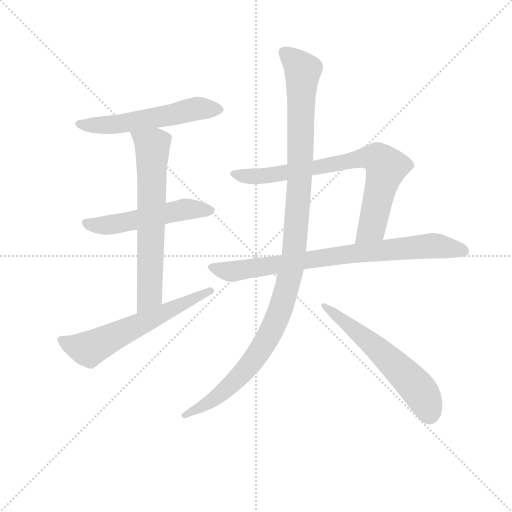
t = 0.00 s
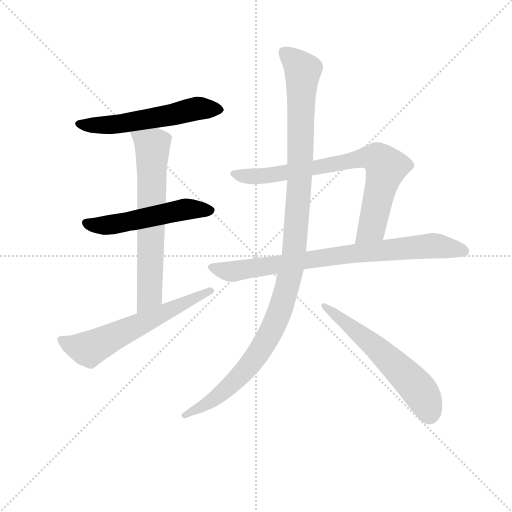
t = 1.42 s
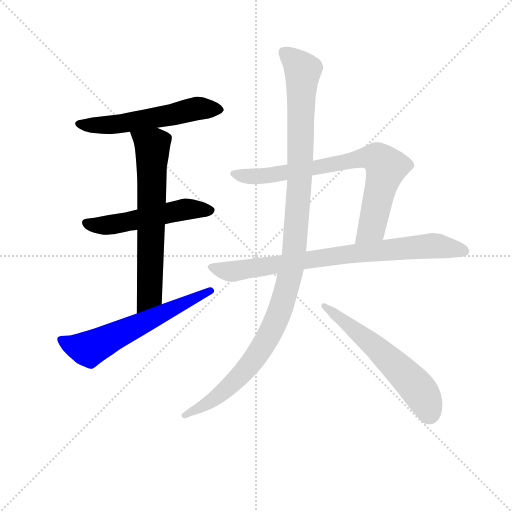
t = 2.84 s
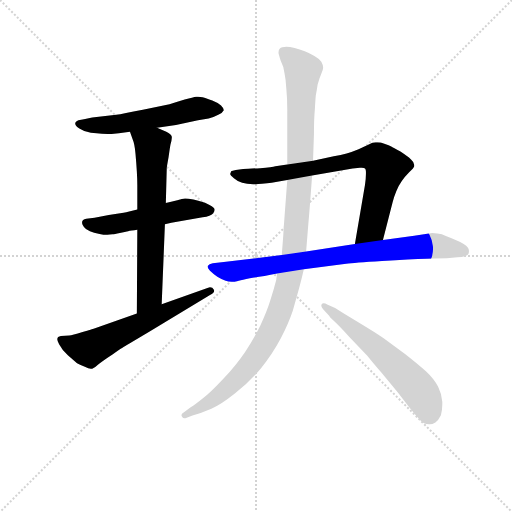
t = 4.26 s
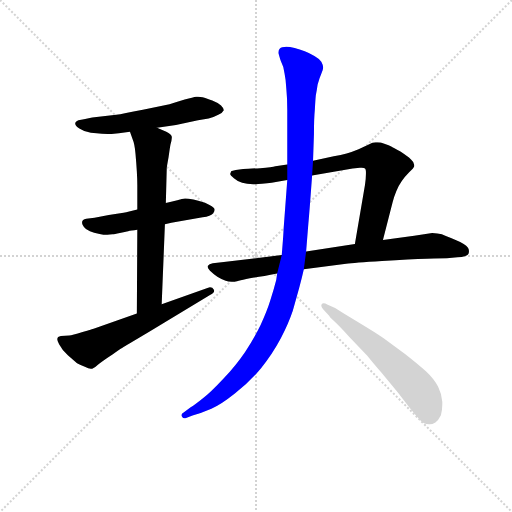
t = 5.69 s
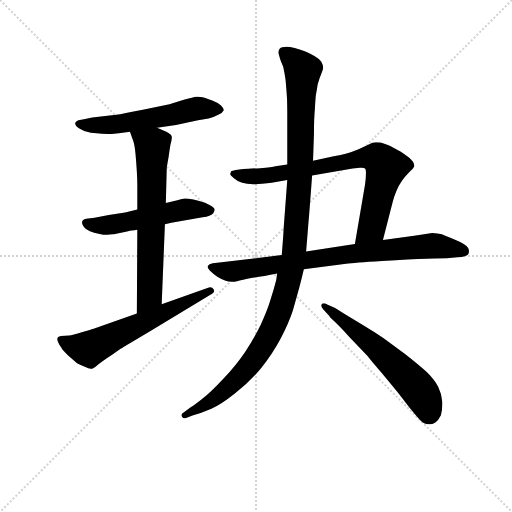
t = 7.11 s

The animated SVG that drew these frames (rendered in a browser with its animation timeline set to each time). Animation: 8 CSS @keyframes rules; one cycle of 7.11 s.

<svg version="1.1" viewBox="0 0 1024 1024" xmlns="http://www.w3.org/2000/svg">
  <g stroke="lightgray" stroke-dasharray="1,1" stroke-width="1" transform="scale(4, 4)">
    <line x1="0" y1="0" x2="256" y2="256"></line>
    <line x1="256" y1="0" x2="0" y2="256"></line>
    <line x1="128" y1="0" x2="128" y2="256"></line>
    <line x1="0" y1="128" x2="256" y2="128"></line>
  </g>
<g transform="scale(0.92, -0.92) translate(60, -900)">
   <style type="text/css">
    @keyframes keyframes0 {
      from {
       stroke: blue;
       stroke-dashoffset: 564;
       stroke-width: 128;
       }
       65% {
       animation-timing-function: step-end;
       stroke: blue;
       stroke-dashoffset: 0;
       stroke-width: 128;
       }
       to {
       stroke: black;
       stroke-width: 1024;
       }
       }
       #make-me-a-hanzi-animation-0 {
         animation: keyframes0 0.708984s both;
         animation-delay: 0.000000s;
         animation-timing-function: linear;
       }
    @keyframes keyframes1 {
      from {
       stroke: blue;
       stroke-dashoffset: 530;
       stroke-width: 128;
       }
       63% {
       animation-timing-function: step-end;
       stroke: blue;
       stroke-dashoffset: 0;
       stroke-width: 128;
       }
       to {
       stroke: black;
       stroke-width: 1024;
       }
       }
       #make-me-a-hanzi-animation-1 {
         animation: keyframes1 0.681315s both;
         animation-delay: 0.708984s;
         animation-timing-function: linear;
       }
    @keyframes keyframes2 {
      from {
       stroke: blue;
       stroke-dashoffset: 667;
       stroke-width: 128;
       }
       68% {
       animation-timing-function: step-end;
       stroke: blue;
       stroke-dashoffset: 0;
       stroke-width: 128;
       }
       to {
       stroke: black;
       stroke-width: 1024;
       }
       }
       #make-me-a-hanzi-animation-2 {
         animation: keyframes2 0.792806s both;
         animation-delay: 1.390299s;
         animation-timing-function: linear;
       }
    @keyframes keyframes3 {
      from {
       stroke: blue;
       stroke-dashoffset: 614;
       stroke-width: 128;
       }
       67% {
       animation-timing-function: step-end;
       stroke: blue;
       stroke-dashoffset: 0;
       stroke-width: 128;
       }
       to {
       stroke: black;
       stroke-width: 1024;
       }
       }
       #make-me-a-hanzi-animation-3 {
         animation: keyframes3 0.749674s both;
         animation-delay: 2.183105s;
         animation-timing-function: linear;
       }
    @keyframes keyframes4 {
      from {
       stroke: blue;
       stroke-dashoffset: 775;
       stroke-width: 128;
       }
       72% {
       animation-timing-function: step-end;
       stroke: blue;
       stroke-dashoffset: 0;
       stroke-width: 128;
       }
       to {
       stroke: black;
       stroke-width: 1024;
       }
       }
       #make-me-a-hanzi-animation-4 {
         animation: keyframes4 0.880697s both;
         animation-delay: 2.932780s;
         animation-timing-function: linear;
       }
    @keyframes keyframes5 {
      from {
       stroke: blue;
       stroke-dashoffset: 812;
       stroke-width: 128;
       }
       73% {
       animation-timing-function: step-end;
       stroke: blue;
       stroke-dashoffset: 0;
       stroke-width: 128;
       }
       to {
       stroke: black;
       stroke-width: 1024;
       }
       }
       #make-me-a-hanzi-animation-5 {
         animation: keyframes5 0.910807s both;
         animation-delay: 3.813477s;
         animation-timing-function: linear;
       }
    @keyframes keyframes6 {
      from {
       stroke: blue;
       stroke-dashoffset: 1156;
       stroke-width: 128;
       }
       79% {
       animation-timing-function: step-end;
       stroke: blue;
       stroke-dashoffset: 0;
       stroke-width: 128;
       }
       to {
       stroke: black;
       stroke-width: 1024;
       }
       }
       #make-me-a-hanzi-animation-6 {
         animation: keyframes6 1.190755s both;
         animation-delay: 4.724284s;
         animation-timing-function: linear;
       }
    @keyframes keyframes7 {
      from {
       stroke: blue;
       stroke-dashoffset: 590;
       stroke-width: 128;
       }
       66% {
       animation-timing-function: step-end;
       stroke: blue;
       stroke-dashoffset: 0;
       stroke-width: 128;
       }
       to {
       stroke: black;
       stroke-width: 1024;
       }
       }
       #make-me-a-hanzi-animation-7 {
         animation: keyframes7 0.730143s both;
         animation-delay: 5.915039s;
         animation-timing-function: linear;
       }
</style>
<path d="M 281.5 622.5 L 322.5 628.5 L 370.5 638.5 L 393.5 642.5 Q 403.5 644.5 414.5 650.5 Q 424.5 655.5 426.5 660.5 Q 426.5 664.5 420.5 670.5 Q 414.5 676.5 401.5 681.5 Q 387.5 686.5 380.5 688.5 Q 375.5 689.5 370.5 689.5 L 366.5 689.5 Q 360.5 688.5 341.5 683.5 Q 322.5 677.5 308.5 673.5 L 250.5 661.5 Q 206.5 652.5 192.5 650.5 L 140.5 644.5 L 122.5 640.5 L 110.5 638.5 Q 105.5 636.5 104.5 634.5 Q 103.5 633.5 103.5 631.5 Q 103.5 626.5 112.5 620.5 Q 124.5 612.5 137.5 611.5 Q 150.5 610.5 161.5 609.5 Q 175.5 608.5 182.5 608.5 L 198.5 610.5 L 222.5 613.5 L 281.5 622.5 Z" fill="lightgray"></path> 
<path d="M 298.5 412.5 L 312.5 415.5 L 380.5 427.5 Q 398.5 430.5 402.5 435.5 Q 406.5 439.5 406.5 443.5 L 406.5 444.5 Q 406.5 448.5 395.5 454.5 Q 384.5 460.5 378.5 461.5 Q 372.5 463.5 360.5 466.5 Q 348.5 468.5 342.5 468.5 Q 336.5 468.5 325.5 464.5 Q 315.5 462.5 300.5 458.5 L 238.5 444.5 L 218.5 439.5 Q 215.5 438.5 208.5 437.5 L 176.5 432.5 L 145.5 426.5 L 127.5 424.5 Q 118.5 422.5 118.5 417.5 L 118.5 414.5 Q 118.5 411.5 122.5 406.5 Q 126.5 400.5 135.5 397.5 Q 143.5 394.5 156.5 391.5 Q 164.5 389.5 173.5 389.5 Q 178.5 389.5 184.5 390.5 Q 188.5 390.5 200.5 393.5 Q 212.5 396.5 218.5 397.5 Q 224.5 398.5 238.5 400.5 L 298.5 412.5 Z" fill="lightgray"></path> 
<path d="M 291.5 238.5 L 298.5 412.5 L 300.5 458.5 L 302.5 534.5 Q 302.5 536.5 306.5 558.5 Q 309.5 580.5 310.5 585.5 Q 313.5 595.5 313.5 600.5 L 313.5 602.5 Q 312.5 608.5 301.5 613.5 Q 291.5 618.5 281.5 622.5 C 253.5 634.5 212.5 641.5 222.5 613.5 L 228.5 596.5 Q 232.5 587.5 234.5 566.5 Q 236.5 544.5 237.5 526.5 Q 238.5 509.5 238.5 497.5 L 238.5 444.5 L 238.5 400.5 L 237.5 218.5 C 237.5 188.5 290.5 208.5 291.5 238.5 Z" fill="lightgray"></path> 
<path d="M 237.5 218.5 L 143.5 185.5 Q 141.5 184.5 119.5 178.5 Q 96.5 171.5 90.5 170.5 L 72.5 169.5 Q 68.5 168.5 66.5 167.5 Q 64.5 165.5 64.5 162.5 Q 64.5 158.5 68.5 151.5 Q 74.5 139.5 87.5 127.5 L 107.5 110.5 Q 114.5 106.5 124.5 102.5 Q 132.5 98.5 137.5 98.5 L 140.5 98.5 Q 146.5 100.5 153.5 107.5 Q 161.5 114.5 184.5 129.5 Q 206.5 144.5 208.5 145.5 Q 209.5 146.5 263.5 178.5 L 396.5 258.5 Q 405.5 263.5 405.5 267.5 Q 405.5 269.5 404.5 270.5 Q 402.5 275.5 396.5 275.5 Q 394.5 275.5 392.5 274.5 L 291.5 238.5 L 237.5 218.5 Z" fill="lightgray"></path> 
<path d="M 564.5 542.5 L 538.5 538.5 Q 532.5 536.5 505.5 534.5 Q 479.5 533.5 468.5 532.5 L 452.5 530.5 Q 444.5 528.5 442.5 527.5 Q 442.5 526.5 440.5 522.5 L 440.5 521.5 Q 440.5 518.5 448.5 512.5 Q 456.5 505.5 466.5 502.5 Q 476.5 499.5 490.5 499.5 L 495.5 499.5 Q 500.5 499.5 509.5 500.5 Q 521.5 501.5 530.5 502.5 L 564.5 508.5 L 618.5 518.5 L 706.5 533.5 L 722.5 535.5 L 726.5 535.5 Q 731.5 535.5 733.5 533.5 Q 735.5 531.5 735.5 526.5 L 735.5 522.5 Q 735.5 512.5 733.5 498.5 L 711.5 369.5 C 706.5 339.5 765.5 349.5 772.5 378.5 L 793.5 460.5 Q 796.5 472.5 801.5 484.5 Q 806.5 496.5 813.5 506.5 Q 820.5 516.5 829.5 525.5 Q 839.5 534.5 840.5 538.5 L 840.5 541.5 Q 840.5 547.5 833.5 553.5 Q 825.5 560.5 810.5 570.5 Q 794.5 579.5 790.5 581.5 Q 786.5 583.5 775.5 587.5 Q 767.5 590.5 760.5 590.5 L 756.5 590.5 Q 750.5 590.5 740.5 585.5 L 719.5 575.5 Q 705.5 569.5 693.5 566.5 Q 681.5 562.5 665.5 560.5 L 620.5 550.5 L 564.5 542.5 Z" fill="lightgray"></path> 
<path d="M 552.5 345.5 L 477.5 336.5 L 426.5 330.5 L 402.5 327.5 Q 394.5 326.5 391.5 321.5 L 391.5 319.5 Q 391.5 316.5 396.5 311.5 Q 402.5 305.5 412.5 298.5 Q 422.5 292.5 430.5 289.5 Q 435.5 287.5 444.5 287.5 L 450.5 287.5 Q 453.5 287.5 463.5 290.5 Q 472.5 292.5 492.5 296.5 Q 512.5 299.5 542.5 305.5 L 600.5 314.5 L 692.5 326.5 Q 708.5 328.5 770.5 332.5 Q 832.5 336.5 867.5 337.5 Q 902.5 338.5 911.5 338.5 L 934.5 340.5 Q 955.5 341.5 958.5 348.5 Q 959.5 351.5 959.5 354.5 Q 959.5 358.5 956.5 362.5 Q 952.5 369.5 930.5 378.5 Q 908.5 386.5 900.5 390.5 Q 891.5 392.5 879.5 393.5 L 840.5 387.5 L 772.5 378.5 L 711.5 369.5 L 605.5 353.5 L 552.5 345.5 Z" fill="lightgray"></path> 
<path d="M 564.5 508.5 L 556.5 401.5 Q 556.5 394.5 552.5 345.5 L 542.5 305.5 L 540.5 291.5 Q 534.5 268.5 527.5 246.5 Q 520.5 223.5 506.5 193.5 Q 492.5 164.5 472.5 134.5 Q 453.5 106.5 425.5 76.5 Q 397.5 46.5 380.5 33.5 Q 364.5 20.5 354.5 14.5 L 338.5 2.5 Q 334.5 0.5 334.5 -2.5 Q 334.5 -3.5 335.5 -5.5 Q 337.5 -9.5 341.5 -9.5 Q 342.5 -9.5 344.5 -8.5 L 358.5 -3.5 Q 378.5 2.5 399.5 11.5 Q 420.5 20.5 450.5 44.5 Q 481.5 68.5 507.5 99.5 Q 532.5 130.5 550.5 164.5 Q 567.5 197.5 576.5 224.5 L 590.5 274.5 Q 596.5 296.5 600.5 314.5 L 605.5 353.5 L 610.5 415.5 Q 612.5 436.5 618.5 518.5 L 620.5 550.5 L 622.5 608.5 Q 622.5 642.5 624.5 662.5 Q 625.5 682.5 626.5 692.5 Q 628.5 702.5 630.5 716.5 Q 634.5 730.5 638.5 739.5 Q 642.5 748.5 642.5 752.5 Q 642.5 758.5 638.5 765.5 Q 634.5 772.5 623.5 778.5 Q 612.5 784.5 602.5 788.5 Q 591.5 792.5 580.5 795.5 Q 569.5 798.5 562.5 798.5 Q 551.5 798.5 548.5 794.5 Q 545.5 791.5 545.5 786.5 L 545.5 784.5 Q 546.5 779.5 550.5 767.5 Q 556.5 756.5 558.5 740.5 Q 561.5 726.5 562.5 706.5 Q 564.5 686.5 564.5 660.5 L 564.5 542.5 L 564.5 508.5 Z" fill="lightgray"></path> 
<path d="M 655.5 213.5 Q 656.5 210.5 665.5 202.5 Q 674.5 194.5 700.5 166.5 L 738.5 126.5 Q 749.5 112.5 769.5 89.5 L 804.5 47.5 L 830.5 13.5 Q 842.5 -1.5 852.5 -12.5 Q 861.5 -22.5 872.5 -22.5 L 874.5 -22.5 Q 879.5 -22.5 886.5 -18.5 Q 892.5 -14.5 898.5 -2.5 Q 901.5 7.5 901.5 20.5 L 901.5 26.5 Q 900.5 43.5 892.5 59.5 Q 883.5 76.5 866.5 92.5 Q 848.5 108.5 820.5 130.5 L 772.5 165.5 Q 752.5 179.5 730.5 192.5 L 687.5 218.5 L 668.5 230.5 L 652.5 237.5 Q 646.5 240.5 643.5 240.5 Q 640.5 240.5 639.5 238.5 Q 638.5 237.5 638.5 235.5 Q 638.5 232.5 642.5 227.5 L 655.5 213.5 Z" fill="lightgray"></path> 
      <clipPath id="make-me-a-hanzi-clip-0">
      <path d="M 281.5 622.5 L 322.5 628.5 L 370.5 638.5 L 393.5 642.5 Q 403.5 644.5 414.5 650.5 Q 424.5 655.5 426.5 660.5 Q 426.5 664.5 420.5 670.5 Q 414.5 676.5 401.5 681.5 Q 387.5 686.5 380.5 688.5 Q 375.5 689.5 370.5 689.5 L 366.5 689.5 Q 360.5 688.5 341.5 683.5 Q 322.5 677.5 308.5 673.5 L 250.5 661.5 Q 206.5 652.5 192.5 650.5 L 140.5 644.5 L 122.5 640.5 L 110.5 638.5 Q 105.5 636.5 104.5 634.5 Q 103.5 633.5 103.5 631.5 Q 103.5 626.5 112.5 620.5 Q 124.5 612.5 137.5 611.5 Q 150.5 610.5 161.5 609.5 Q 175.5 608.5 182.5 608.5 L 198.5 610.5 L 222.5 613.5 L 281.5 622.5 Z" fill="lightgray"></path>
      </clipPath>
      <path clip-path="url(#make-me-a-hanzi-clip-0)" d="M 111.5 630.5 L 184.5 628.5 L 371.5 664.5 L 415.5 660.5 " fill="none" id="make-me-a-hanzi-animation-0" stroke-dasharray="436 872" stroke-linecap="round"></path>

      <clipPath id="make-me-a-hanzi-clip-1">
      <path d="M 298.5 412.5 L 312.5 415.5 L 380.5 427.5 Q 398.5 430.5 402.5 435.5 Q 406.5 439.5 406.5 443.5 L 406.5 444.5 Q 406.5 448.5 395.5 454.5 Q 384.5 460.5 378.5 461.5 Q 372.5 463.5 360.5 466.5 Q 348.5 468.5 342.5 468.5 Q 336.5 468.5 325.5 464.5 Q 315.5 462.5 300.5 458.5 L 238.5 444.5 L 218.5 439.5 Q 215.5 438.5 208.5 437.5 L 176.5 432.5 L 145.5 426.5 L 127.5 424.5 Q 118.5 422.5 118.5 417.5 L 118.5 414.5 Q 118.5 411.5 122.5 406.5 Q 126.5 400.5 135.5 397.5 Q 143.5 394.5 156.5 391.5 Q 164.5 389.5 173.5 389.5 Q 178.5 389.5 184.5 390.5 Q 188.5 390.5 200.5 393.5 Q 212.5 396.5 218.5 397.5 Q 224.5 398.5 238.5 400.5 L 298.5 412.5 Z" fill="lightgray"></path>
      </clipPath>
      <path clip-path="url(#make-me-a-hanzi-clip-1)" d="M 126.5 416.5 L 177.5 410.5 L 342.5 444.5 L 396.5 444.5 " fill="none" id="make-me-a-hanzi-animation-1" stroke-dasharray="402 804" stroke-linecap="round"></path>

      <clipPath id="make-me-a-hanzi-clip-2">
      <path d="M 291.5 238.5 L 298.5 412.5 L 300.5 458.5 L 302.5 534.5 Q 302.5 536.5 306.5 558.5 Q 309.5 580.5 310.5 585.5 Q 313.5 595.5 313.5 600.5 L 313.5 602.5 Q 312.5 608.5 301.5 613.5 Q 291.5 618.5 281.5 622.5 C 253.5 634.5 212.5 641.5 222.5 613.5 L 228.5 596.5 Q 232.5 587.5 234.5 566.5 Q 236.5 544.5 237.5 526.5 Q 238.5 509.5 238.5 497.5 L 238.5 444.5 L 238.5 400.5 L 237.5 218.5 C 237.5 188.5 290.5 208.5 291.5 238.5 Z" fill="lightgray"></path>
      </clipPath>
      <path clip-path="url(#make-me-a-hanzi-clip-2)" d="M 230.5 611.5 L 264.5 588.5 L 271.5 572.5 L 265.5 263.5 L 242.5 226.5 " fill="none" id="make-me-a-hanzi-animation-2" stroke-dasharray="539 1078" stroke-linecap="round"></path>

      <clipPath id="make-me-a-hanzi-clip-3">
      <path d="M 237.5 218.5 L 143.5 185.5 Q 141.5 184.5 119.5 178.5 Q 96.5 171.5 90.5 170.5 L 72.5 169.5 Q 68.5 168.5 66.5 167.5 Q 64.5 165.5 64.5 162.5 Q 64.5 158.5 68.5 151.5 Q 74.5 139.5 87.5 127.5 L 107.5 110.5 Q 114.5 106.5 124.5 102.5 Q 132.5 98.5 137.5 98.5 L 140.5 98.5 Q 146.5 100.5 153.5 107.5 Q 161.5 114.5 184.5 129.5 Q 206.5 144.5 208.5 145.5 Q 209.5 146.5 263.5 178.5 L 396.5 258.5 Q 405.5 263.5 405.5 267.5 Q 405.5 269.5 404.5 270.5 Q 402.5 275.5 396.5 275.5 Q 394.5 275.5 392.5 274.5 L 291.5 238.5 L 237.5 218.5 Z" fill="lightgray"></path>
      </clipPath>
      <path clip-path="url(#make-me-a-hanzi-clip-3)" d="M 71.5 162.5 L 97.5 148.5 L 133.5 141.5 L 397.5 266.5 " fill="none" id="make-me-a-hanzi-animation-3" stroke-dasharray="486 972" stroke-linecap="round"></path>

      <clipPath id="make-me-a-hanzi-clip-4">
      <path d="M 564.5 542.5 L 538.5 538.5 Q 532.5 536.5 505.5 534.5 Q 479.5 533.5 468.5 532.5 L 452.5 530.5 Q 444.5 528.5 442.5 527.5 Q 442.5 526.5 440.5 522.5 L 440.5 521.5 Q 440.5 518.5 448.5 512.5 Q 456.5 505.5 466.5 502.5 Q 476.5 499.5 490.5 499.5 L 495.5 499.5 Q 500.5 499.5 509.5 500.5 Q 521.5 501.5 530.5 502.5 L 564.5 508.5 L 618.5 518.5 L 706.5 533.5 L 722.5 535.5 L 726.5 535.5 Q 731.5 535.5 733.5 533.5 Q 735.5 531.5 735.5 526.5 L 735.5 522.5 Q 735.5 512.5 733.5 498.5 L 711.5 369.5 C 706.5 339.5 765.5 349.5 772.5 378.5 L 793.5 460.5 Q 796.5 472.5 801.5 484.5 Q 806.5 496.5 813.5 506.5 Q 820.5 516.5 829.5 525.5 Q 839.5 534.5 840.5 538.5 L 840.5 541.5 Q 840.5 547.5 833.5 553.5 Q 825.5 560.5 810.5 570.5 Q 794.5 579.5 790.5 581.5 Q 786.5 583.5 775.5 587.5 Q 767.5 590.5 760.5 590.5 L 756.5 590.5 Q 750.5 590.5 740.5 585.5 L 719.5 575.5 Q 705.5 569.5 693.5 566.5 Q 681.5 562.5 665.5 560.5 L 620.5 550.5 L 564.5 542.5 Z" fill="lightgray"></path>
      </clipPath>
      <path clip-path="url(#make-me-a-hanzi-clip-4)" d="M 449.5 522.5 L 475.5 516.5 L 533.5 519.5 L 719.5 555.5 L 761.5 555.5 L 779.5 536.5 L 776.5 522.5 L 748.5 405.5 L 718.5 375.5 " fill="none" id="make-me-a-hanzi-animation-4" stroke-dasharray="647 1294" stroke-linecap="round"></path>

      <clipPath id="make-me-a-hanzi-clip-5">
      <path d="M 552.5 345.5 L 477.5 336.5 L 426.5 330.5 L 402.5 327.5 Q 394.5 326.5 391.5 321.5 L 391.5 319.5 Q 391.5 316.5 396.5 311.5 Q 402.5 305.5 412.5 298.5 Q 422.5 292.5 430.5 289.5 Q 435.5 287.5 444.5 287.5 L 450.5 287.5 Q 453.5 287.5 463.5 290.5 Q 472.5 292.5 492.5 296.5 Q 512.5 299.5 542.5 305.5 L 600.5 314.5 L 692.5 326.5 Q 708.5 328.5 770.5 332.5 Q 832.5 336.5 867.5 337.5 Q 902.5 338.5 911.5 338.5 L 934.5 340.5 Q 955.5 341.5 958.5 348.5 Q 959.5 351.5 959.5 354.5 Q 959.5 358.5 956.5 362.5 Q 952.5 369.5 930.5 378.5 Q 908.5 386.5 900.5 390.5 Q 891.5 392.5 879.5 393.5 L 840.5 387.5 L 772.5 378.5 L 711.5 369.5 L 605.5 353.5 L 552.5 345.5 Z" fill="lightgray"></path>
      </clipPath>
      <path clip-path="url(#make-me-a-hanzi-clip-5)" d="M 399.5 320.5 L 452.5 310.5 L 691.5 347.5 L 882.5 365.5 L 949.5 353.5 " fill="none" id="make-me-a-hanzi-animation-5" stroke-dasharray="684 1368" stroke-linecap="round"></path>

      <clipPath id="make-me-a-hanzi-clip-6">
      <path d="M 564.5 508.5 L 556.5 401.5 Q 556.5 394.5 552.5 345.5 L 542.5 305.5 L 540.5 291.5 Q 534.5 268.5 527.5 246.5 Q 520.5 223.5 506.5 193.5 Q 492.5 164.5 472.5 134.5 Q 453.5 106.5 425.5 76.5 Q 397.5 46.5 380.5 33.5 Q 364.5 20.5 354.5 14.5 L 338.5 2.5 Q 334.5 0.5 334.5 -2.5 Q 334.5 -3.5 335.5 -5.5 Q 337.5 -9.5 341.5 -9.5 Q 342.5 -9.5 344.5 -8.5 L 358.5 -3.5 Q 378.5 2.5 399.5 11.5 Q 420.5 20.5 450.5 44.5 Q 481.5 68.5 507.5 99.5 Q 532.5 130.5 550.5 164.5 Q 567.5 197.5 576.5 224.5 L 590.5 274.5 Q 596.5 296.5 600.5 314.5 L 605.5 353.5 L 610.5 415.5 Q 612.5 436.5 618.5 518.5 L 620.5 550.5 L 622.5 608.5 Q 622.5 642.5 624.5 662.5 Q 625.5 682.5 626.5 692.5 Q 628.5 702.5 630.5 716.5 Q 634.5 730.5 638.5 739.5 Q 642.5 748.5 642.5 752.5 Q 642.5 758.5 638.5 765.5 Q 634.5 772.5 623.5 778.5 Q 612.5 784.5 602.5 788.5 Q 591.5 792.5 580.5 795.5 Q 569.5 798.5 562.5 798.5 Q 551.5 798.5 548.5 794.5 Q 545.5 791.5 545.5 786.5 L 545.5 784.5 Q 546.5 779.5 550.5 767.5 Q 556.5 756.5 558.5 740.5 Q 561.5 726.5 562.5 706.5 Q 564.5 686.5 564.5 660.5 L 564.5 542.5 L 564.5 508.5 Z" fill="lightgray"></path>
      </clipPath>
      <path clip-path="url(#make-me-a-hanzi-clip-6)" d="M 558.5 786.5 L 598.5 746.5 L 592.5 509.5 L 583.5 394.5 L 575.5 324.5 L 553.5 237.5 L 524.5 170.5 L 484.5 108.5 L 398.5 27.5 L 339.5 -2.5 " fill="none" id="make-me-a-hanzi-animation-6" stroke-dasharray="1028 2056" stroke-linecap="round"></path>

      <clipPath id="make-me-a-hanzi-clip-7">
      <path d="M 655.5 213.5 Q 656.5 210.5 665.5 202.5 Q 674.5 194.5 700.5 166.5 L 738.5 126.5 Q 749.5 112.5 769.5 89.5 L 804.5 47.5 L 830.5 13.5 Q 842.5 -1.5 852.5 -12.5 Q 861.5 -22.5 872.5 -22.5 L 874.5 -22.5 Q 879.5 -22.5 886.5 -18.5 Q 892.5 -14.5 898.5 -2.5 Q 901.5 7.5 901.5 20.5 L 901.5 26.5 Q 900.5 43.5 892.5 59.5 Q 883.5 76.5 866.5 92.5 Q 848.5 108.5 820.5 130.5 L 772.5 165.5 Q 752.5 179.5 730.5 192.5 L 687.5 218.5 L 668.5 230.5 L 652.5 237.5 Q 646.5 240.5 643.5 240.5 Q 640.5 240.5 639.5 238.5 Q 638.5 237.5 638.5 235.5 Q 638.5 232.5 642.5 227.5 L 655.5 213.5 Z" fill="lightgray"></path>
      </clipPath>
      <path clip-path="url(#make-me-a-hanzi-clip-7)" d="M 643.5 235.5 L 753.5 148.5 L 844.5 60.5 L 863.5 32.5 L 873.5 0.5 " fill="none" id="make-me-a-hanzi-animation-7" stroke-dasharray="462 924" stroke-linecap="round"></path>

</g>
</svg>
